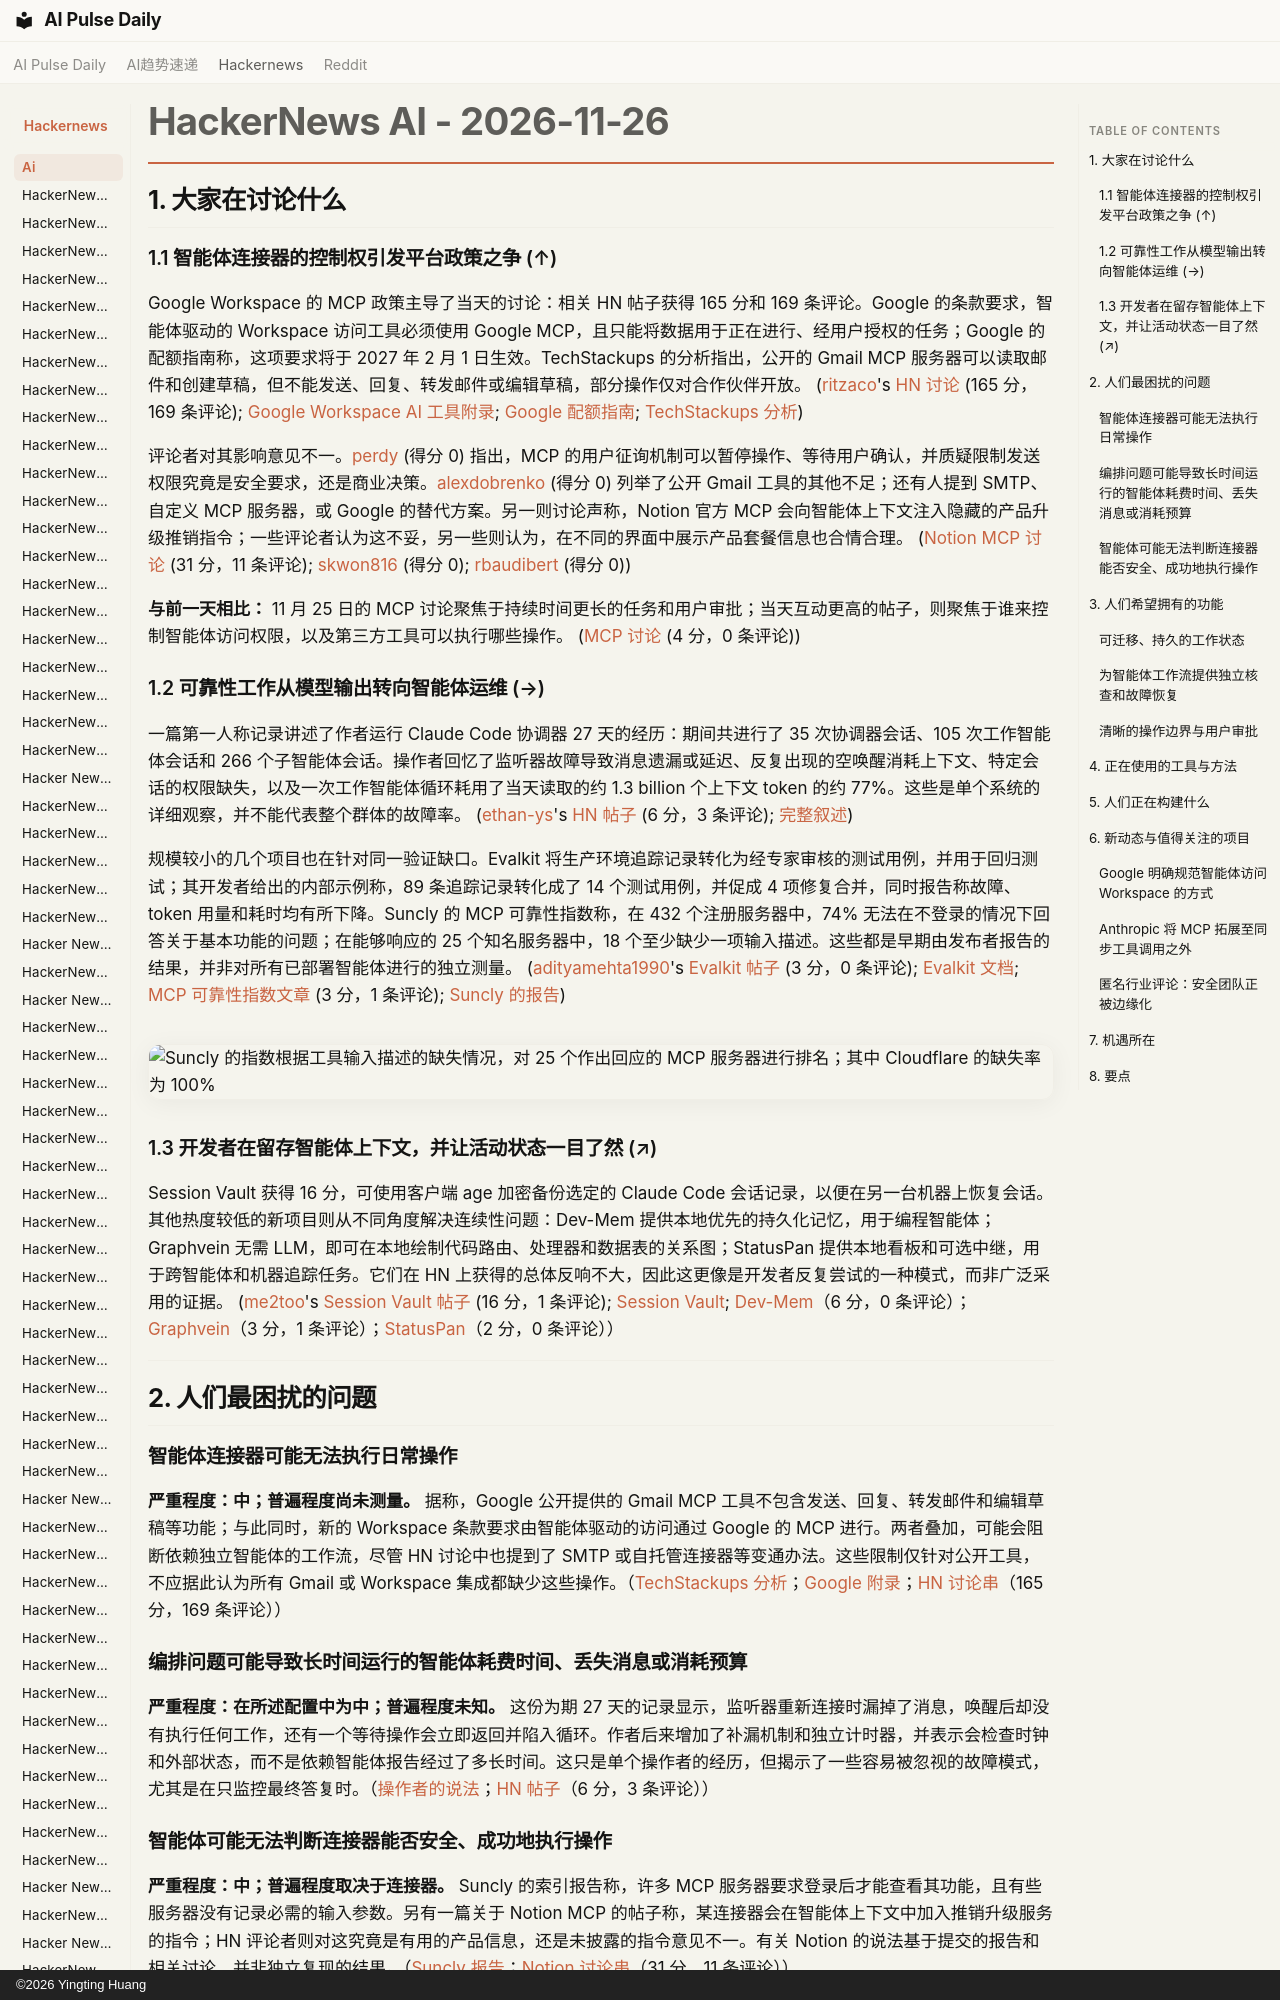

repository: vibewatch/vibewatch.github.io · page: hackernews/ai/2026-11-26.zh/index.html · generator: mkdocs · copyright: ©2026 Yingting Huang

# HackerNews AI - 2026-11-26

## 1. 大家在讨论什么

### 1.1 智能体连接器的控制权引发平台政策之争 (↑)

Google Workspace 的 MCP 政策主导了当天的讨论：相关 HN 帖子获得 165 分和 169 条评论。Google 的条款要求，智能体驱动的 Workspace 访问工具必须使用 Google MCP，且只能将数据用于正在进行、经用户授权的任务；Google 的配额指南称，这项要求将于 2027 年 2 月 1 日生效。TechStackups 的分析指出，公开的 Gmail MCP 服务器可以读取邮件和创建草稿，但不能发送、回复、转发邮件或编辑草稿，部分操作仅对合作伙伴开放。 ([ritzaco](https://news.ycombinator.com/user?id=ritzaco)'s [HN 讨论](https://news.ycombinator.com/item?id=50653477) (165 分，169 条评论); [Google Workspace AI 工具附录](https://workspace.google.com/terms/ai-tools); [Google 配额指南](https://developers.google.com/workspace/guides/quota-usage-tiers); [TechStackups 分析](https://techstackups.com/articles/google-workspace-ai-agents-mcp/))

评论者对其影响意见不一。[perdy](https://news.ycombinator.com/user?id=perdy) (得分 0) 指出，MCP 的用户征询机制可以暂停操作、等待用户确认，并质疑限制发送权限究竟是安全要求，还是商业决策。[alexdobrenko](https://news.ycombinator.com/user?id=alexdobrenko) (得分 0) 列举了公开 Gmail 工具的其他不足；还有人提到 SMTP、自定义 MCP 服务器，或 Google 的替代方案。另一则讨论声称，Notion 官方 MCP 会向智能体上下文注入隐藏的产品升级推销指令；一些评论者认为这不妥，另一些则认为，在不同的界面中展示产品套餐信息也合情合理。 ([Notion MCP 讨论](https://news.ycombinator.com/item?id=50658093) (31 分，11 条评论); [skwon816](https://news.ycombinator.com/user?id=skwon816) (得分 0); [rbaudibert](https://news.ycombinator.com/user?id=rbaudibert) (得分 0))

**与前一天相比：** 11 月 25 日的 MCP 讨论聚焦于持续时间更长的任务和用户审批；当天互动更高的帖子，则聚焦于谁来控制智能体访问权限，以及第三方工具可以执行哪些操作。 ([MCP 讨论](https://news.ycombinator.com/item?id=50632503) (4 分，0 条评论))
